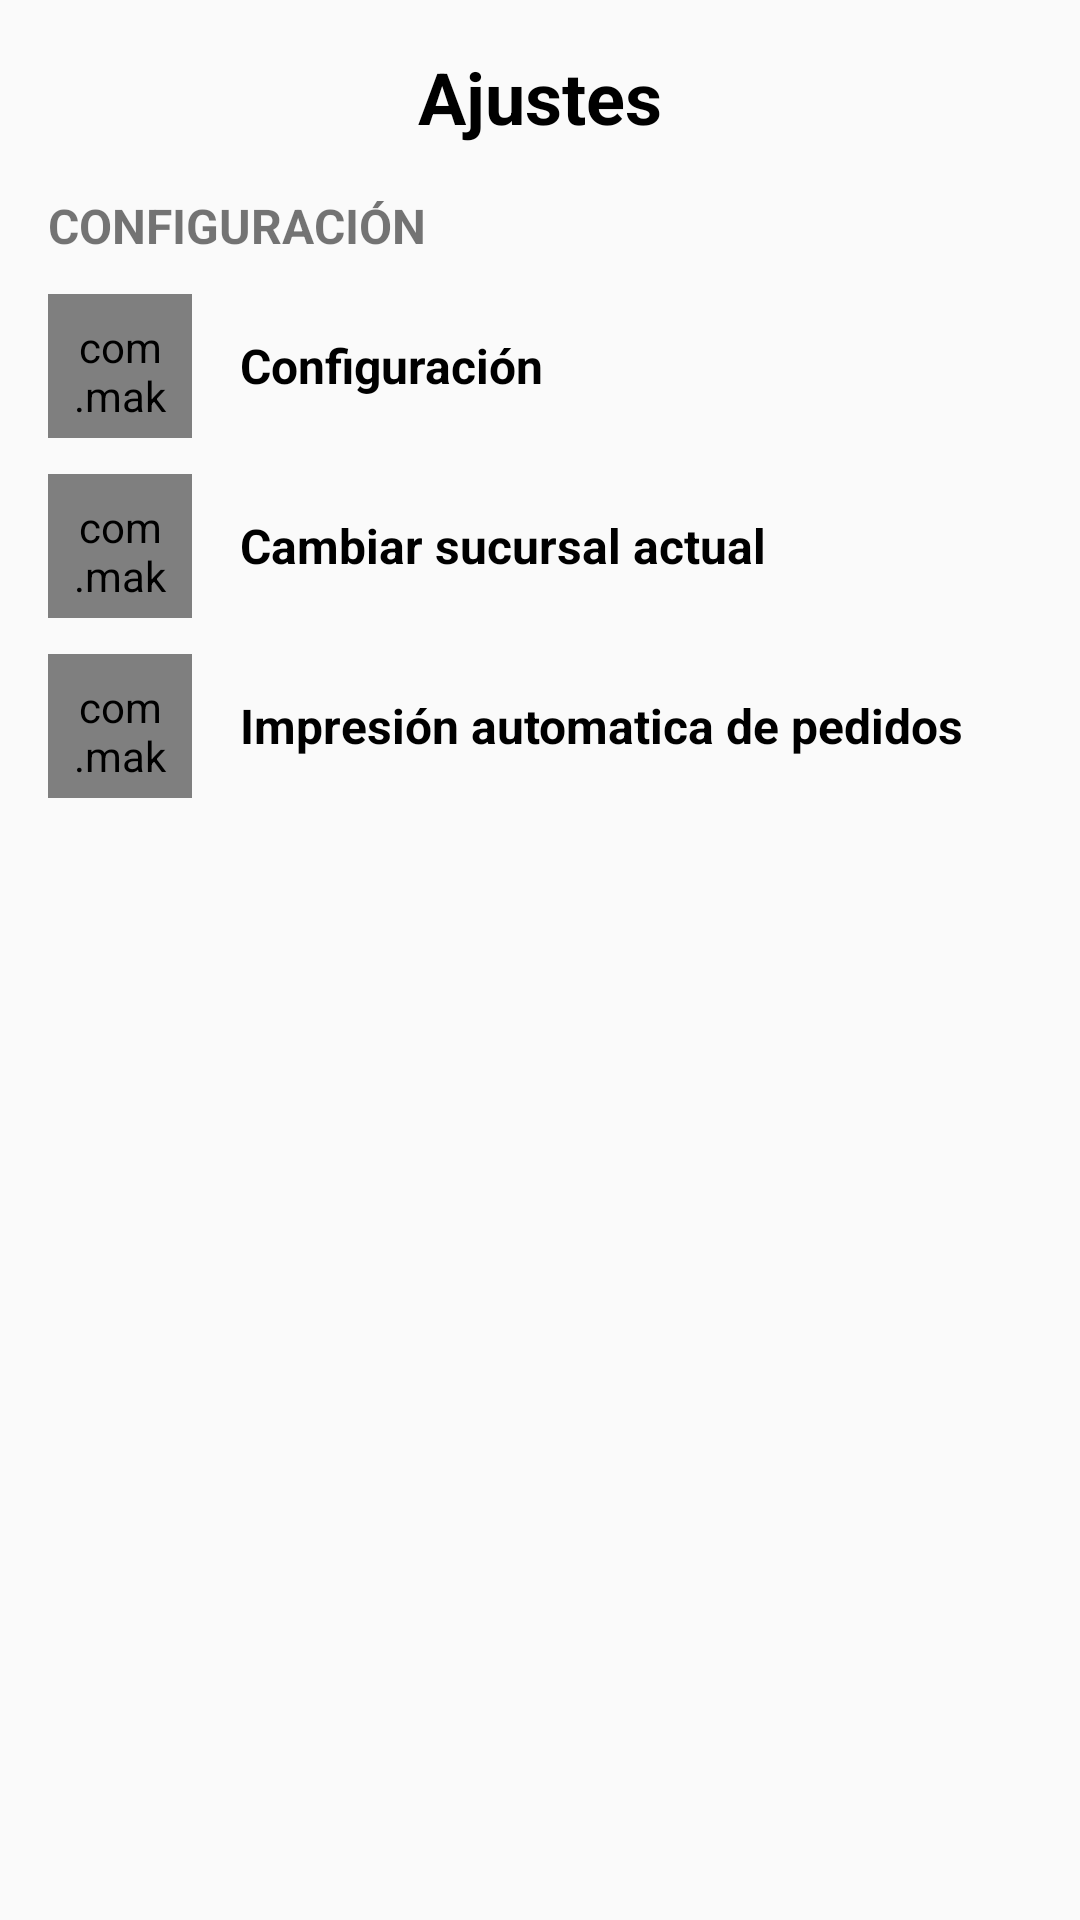

Here is an Android app screen rendered from its layout file. Give the layout XML and the strings, colors and styles it references.
<!-- AndroidManifest.xml: application theme AppTheme -->
<!-- res/layout/fragment__ajustes.xml -->
<?xml version="1.0" encoding="utf-8"?>
<androidx.core.widget.NestedScrollView xmlns:android="http://schemas.android.com/apk/res/android"
    xmlns:app="http://schemas.android.com/apk/res-auto"
    xmlns:tools="http://schemas.android.com/tools"
    android:layout_width="match_parent"
    android:layout_height="match_parent"
    android:fillViewport="true"
    tools:context=".Frontend.Fragments.Fragment_Ajustes">

    <LinearLayout
        android:layout_width="match_parent"
        android:layout_height="wrap_content"
        android:orientation="vertical">

        <TextView
            android:id="@+id/textView3"
            android:layout_width="match_parent"
            android:layout_height="wrap_content"
            android:layout_gravity="center"
            android:layout_marginTop="16dp"
            android:gravity="center"
            android:text="Ajustes"
            android:textAllCaps="false"
            android:textColor="@color/colorBlack"
            android:textSize="24sp"
            android:textStyle="bold" />

        <LinearLayout
            android:layout_width="match_parent"
            android:layout_height="wrap_content"
            android:orientation="vertical"
            android:padding="16dp"
            android:visibility="gone">

            <TextView
                android:id="@+id/textView4"
                android:layout_width="match_parent"
                android:layout_height="wrap_content"
                android:text="Configuración"
                android:textAllCaps="true"
                android:textSize="16sp"
                android:textStyle="bold" />

            <LinearLayout
                android:id="@+id/linearLayout_miRestaurante"
                android:layout_width="match_parent"
                android:layout_height="match_parent"
                android:layout_marginTop="12dp"
                android:orientation="horizontal"
                android:tag="0">

                <com.makeramen.roundedimageview.RoundedImageView
                    android:id="@+id/roundedImageView_tipoentrega"
                    android:layout_width="48dp"
                    android:layout_height="48dp"
                    android:background="@color/colorGrisOscuro"
                    android:padding="8dp"
                    android:scaleType="fitCenter"
                    android:src="@drawable/ic_baseline_store_24"
                    android:tint="@color/colorWhite"
                    app:layout_constraintBottom_toBottomOf="parent"
                    app:layout_constraintStart_toStartOf="parent"
                    app:layout_constraintTop_toTopOf="parent"
                    app:riv_corner_radius="8dp"
                    app:riv_mutate_background="true"
                    app:riv_oval="true"

                    />

                <TextView
                    android:id="@+id/textView5"
                    android:layout_width="wrap_content"
                    android:layout_height="wrap_content"
                    android:layout_gravity="center"
                    android:layout_marginStart="16dp"
                    android:layout_weight="1"
                    android:gravity="start"
                    android:text="Mi Restaurante"
                    android:textColor="@color/colorBlack"
                    android:textSize="16sp"
                    android:textStyle="bold" />


            </LinearLayout>
        </LinearLayout>

        <LinearLayout
            android:layout_width="match_parent"
            android:layout_height="wrap_content"
            android:orientation="vertical"
            android:padding="16dp"
            android:visibility="visible">

            <TextView
                android:layout_width="match_parent"
                android:layout_height="wrap_content"
                android:text="Configuración"
                android:textAllCaps="true"
                android:textSize="16sp"
                android:textStyle="bold" />

            <LinearLayout
                android:id="@+id/linearLayout_configuracion"
                android:layout_width="match_parent"
                android:layout_height="match_parent"
                android:layout_marginTop="12dp"
                android:orientation="horizontal"
                android:visibility="visible"
                android:tag="0">

                <com.makeramen.roundedimageview.RoundedImageView
                    android:layout_width="48dp"
                    android:layout_height="48dp"
                    android:background="@color/colorGrisOscuro"
                    android:padding="8dp"
                    android:scaleType="fitCenter"
                    android:src="@drawable/ic_baseline_settings_24"
                    android:tint="@color/colorWhite"
                    app:layout_constraintBottom_toBottomOf="parent"
                    app:layout_constraintStart_toStartOf="parent"
                    app:layout_constraintTop_toTopOf="parent"
                    app:riv_corner_radius="8dp"
                    app:riv_mutate_background="true"
                    app:riv_oval="true"

                    />

                <TextView
                    android:layout_width="wrap_content"
                    android:layout_height="wrap_content"
                    android:layout_gravity="center"
                    android:layout_marginStart="16dp"
                    android:layout_weight="1"
                    android:gravity="start"
                    android:text="Configuración"
                    android:textColor="@color/colorBlack"
                    android:textSize="16sp"
                    android:textStyle="bold" />


            </LinearLayout>


            <LinearLayout
                android:id="@+id/linearLayout_cambiarSucursalActual"
                android:layout_width="match_parent"
                android:layout_height="match_parent"
                android:layout_marginTop="12dp"
                android:orientation="horizontal"
                android:tag="1">

                <com.makeramen.roundedimageview.RoundedImageView
                    android:layout_width="48dp"
                    android:layout_height="48dp"
                    android:background="@color/colorGrisOscuro"
                    android:padding="8dp"
                    android:scaleType="fitCenter"
                    android:src="@drawable/ic_baseline_store_24"
                    android:tint="@color/colorWhite"
                    app:layout_constraintBottom_toBottomOf="parent"
                    app:layout_constraintStart_toStartOf="parent"
                    app:layout_constraintTop_toTopOf="parent"
                    app:riv_corner_radius="8dp"
                    app:riv_mutate_background="true"
                    app:riv_oval="true"

                    />

                <TextView
                    android:layout_width="wrap_content"
                    android:layout_height="wrap_content"
                    android:layout_gravity="center"
                    android:layout_marginStart="16dp"
                    android:layout_weight="1"
                    android:gravity="start"
                    android:text="Cambiar sucursal actual"
                    android:textColor="@color/colorBlack"
                    android:textSize="16sp"
                    android:textStyle="bold" />


            </LinearLayout>


            <LinearLayout
                android:id="@+id/linearLayout_impresoraTermica"
                android:layout_width="match_parent"
                android:layout_height="match_parent"
                android:layout_marginTop="12dp"
                android:orientation="horizontal"
                android:tag="1">

                <com.makeramen.roundedimageview.RoundedImageView
                    android:layout_width="48dp"
                    android:layout_height="48dp"
                    android:background="@color/colorGrisOscuro"
                    android:padding="8dp"
                    android:scaleType="fitCenter"
                    android:src="@drawable/ic_baseline_local_printshop_24"
                    android:tint="@color/colorWhite"
                    app:layout_constraintBottom_toBottomOf="parent"
                    app:layout_constraintStart_toStartOf="parent"
                    app:layout_constraintTop_toTopOf="parent"
                    app:riv_corner_radius="8dp"
                    app:riv_mutate_background="true"
                    app:riv_oval="true"

                    />

                <TextView
                    android:layout_width="wrap_content"
                    android:layout_height="wrap_content"
                    android:layout_gravity="center"
                    android:layout_marginStart="16dp"
                    android:layout_weight="1"
                    android:gravity="start"
                    android:text="Impresión automatica de pedidos"
                    android:textColor="@color/colorBlack"
                    android:textSize="16sp"
                    android:textStyle="bold" />


            </LinearLayout>


        </LinearLayout>


    </LinearLayout>
</androidx.core.widget.NestedScrollView>
<!-- resources referenced by this layout -->
<resources>
  <color name="colorBlack">#000000</color>
  <color name="colorGrisOscuro">#4B4B4B</color>
  <color name="colorWhite">#FFFFFF</color>
  <!-- drawable ic_baseline_local_printshop_24 (drawable) -->
  <vector android:height="24dp" android:tint="#FAFAFA"
      android:viewportHeight="24" android:viewportWidth="24"
      android:width="24dp" xmlns:android="http://schemas.android.com/apk/res/android">
      <path android:fillColor="@android:color/white" android:pathData="M19,8L5,8c-1.66,0 -3,1.34 -3,3v6h4v4h12v-4h4v-6c0,-1.66 -1.34,-3 -3,-3zM16,19L8,19v-5h8v5zM19,12c-0.55,0 -1,-0.45 -1,-1s0.45,-1 1,-1 1,0.45 1,1 -0.45,1 -1,1zM18,3L6,3v4h12L18,3z"/>
  </vector>
  <!-- drawable ic_baseline_store_24 (drawable) -->
  <vector xmlns:android="http://schemas.android.com/apk/res/android"
      android:width="24dp"
      android:height="24dp"
      android:viewportWidth="24"
      android:viewportHeight="24"
      android:tint="@color/colorWhite">
    <path
        android:fillColor="@android:color/white"
        android:pathData="M20,4L4,4v2h16L20,4zM21,14v-2l-1,-5L4,7l-1,5v2h1v6h10v-6h4v6h2v-6h1zM12,18L6,18v-4h6v4z"/>
  </vector>
  <style name="AppTheme" parent="Theme.AppCompat.Light.DarkActionBar">
          
          <item name="colorPrimary">@color/colorPrimary</item>
          <item name="colorPrimaryDark">@color/colorPrimaryDark</item>
          <item name="colorAccent">@color/colorAccent</item>
          <item name="bottomSheetDialogTheme">@style/AppBottomSheetDialogTheme</item>
  
      </style>
  <color name="colorPrimary">#6200EE</color>
  <color name="colorPrimaryDark">#3700B3</color>
  <color name="colorAccent">#03DAC5</color>
  <style name="AppBottomSheetDialogTheme" parent="Theme.Design.Light.BottomSheetDialog">
          <item name="bottomSheetStyle">@style/AppModalStyle</item>
      </style>
  <style name="AppModalStyle" parent="Widget.Design.BottomSheet.Modal">
          <item name="android:background">@drawable/rounded_dialog</item>
  
      </style>
</resources>
